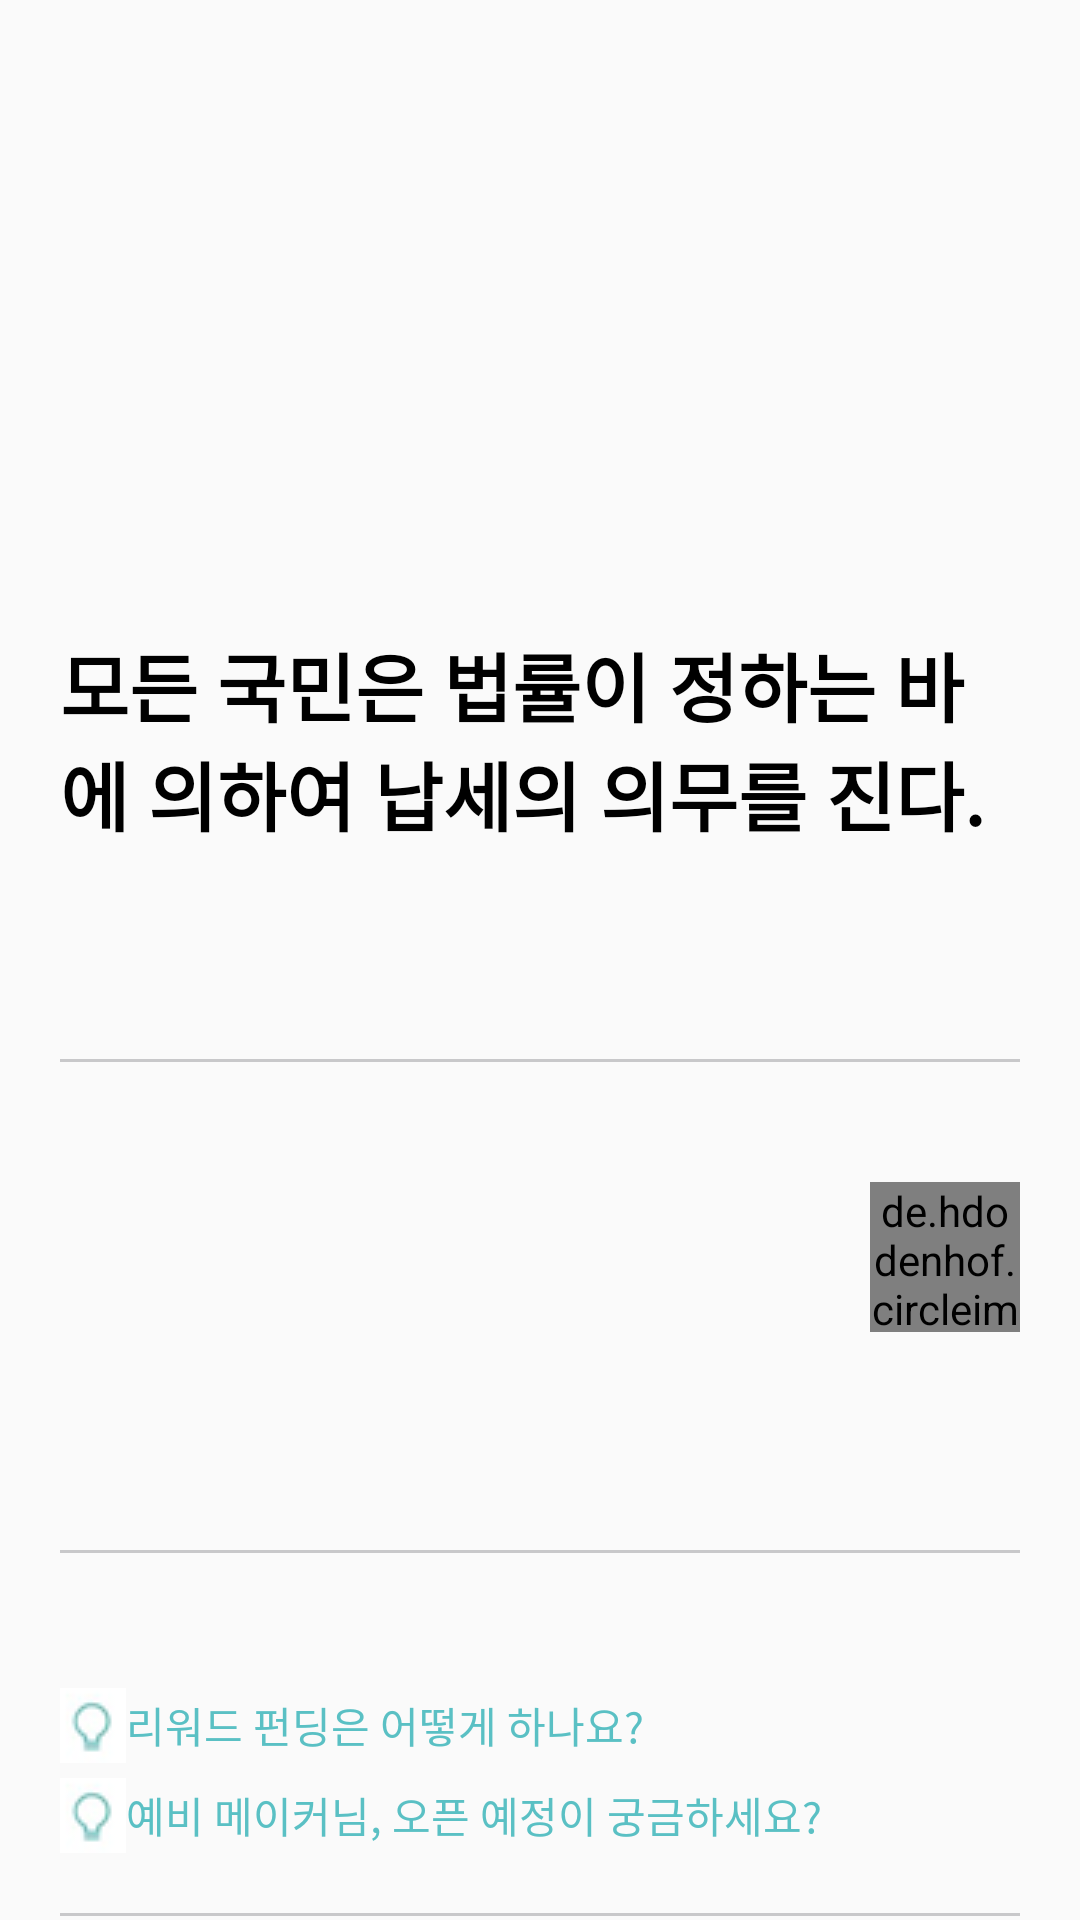

This screen was rendered from an Android layout file. Write that file and the resources it references.
<!-- AndroidManifest.xml: application theme AppTheme -->
<!-- res/layout/fragment_item_open_story.xml -->
<?xml version="1.0" encoding="utf-8"?>
<androidx.core.widget.NestedScrollView xmlns:android="http://schemas.android.com/apk/res/android"
    android:id="@+id/item_open_sv"
    android:layout_width="match_parent"
    android:layout_height="match_parent"
    android:orientation="vertical">

    <LinearLayout
        android:layout_width="match_parent"
        android:layout_height="match_parent"
        android:orientation="vertical">

        <ImageView
            android:id="@+id/item_open_iv_mainimage"
            android:layout_width="match_parent"
            android:layout_height="200dp" />

        <LinearLayout
            android:layout_width="match_parent"
            android:layout_height="match_parent"
            android:layout_marginTop="10dp"
            android:orientation="vertical"
            android:paddingLeft="20dp"
            android:paddingRight="20dp">

            <TextView
                android:id="@+id/item_open_tv_name"
                android:layout_width="match_parent"
                android:layout_height="wrap_content"
                android:fontFamily="@font/nanumbarungothic"
                android:text="모든 국민은 법률이 정하는 바에 의하여 납세의 의무를 진다."
                android:textColor="@color/black"
                android:textSize="25sp"
                android:textStyle="bold" />


            <TextView
                android:id="@+id/item_open_tv_info"
                android:layout_width="wrap_content"
                android:layout_height="wrap_content"
                android:layout_marginTop="20dp"
                android:fontFamily="@font/nanumbarungothic"
                android:textColor="@color/black"
                android:textSize="15sp" />

            <View
                android:layout_width="match_parent"
                android:layout_height="1dp"
                android:layout_marginTop="30dp"
                android:layout_marginBottom="30dp"
                android:background="@color/lightgray" />

            <RelativeLayout
                android:layout_width="wrap_content"
                android:layout_height="wrap_content"
                android:layout_marginTop="10dp">

                <TextView
                    android:id="@+id/item_open_tv_maker"
                    android:layout_width="wrap_content"
                    android:layout_height="wrap_content"
                    android:layout_centerVertical="true"
                    android:fontFamily="@font/nanumbarungothic"
                    android:textColor="@color/black"
                    android:textSize="20sp" />

                <de.hdodenhof.circleimageview.CircleImageView
                    android:id="@+id/item_open_iv_maker"
                    android:layout_width="50dp"
                    android:layout_height="50dp"
                    android:layout_alignParentRight="true"
                    android:layout_centerVertical="true" />

            </RelativeLayout>


            <TextView
                android:id="@+id/item_open_tv_day"
                android:layout_width="match_parent"
                android:layout_height="wrap_content"
                android:layout_marginTop="20dp"
                android:fontFamily="@font/nanumbarungothic"
                android:textColor="@color/black"
                android:textSize="17sp" />

            <View
                android:layout_width="match_parent"
                android:layout_height="1dp"
                android:layout_marginTop="30dp"
                android:layout_marginBottom="30dp"
                android:background="@color/lightgray" />

            <LinearLayout
                android:layout_width="wrap_content"
                android:layout_height="wrap_content"
                android:layout_marginTop="15dp"
                android:orientation="horizontal">

                <ImageView
                    android:layout_width="wrap_content"
                    android:layout_height="wrap_content"
                    android:src="@drawable/notification_open" />

                <TextView
                    android:layout_width="match_parent"
                    android:layout_height="wrap_content"
                    android:layout_gravity="center"
                    android:fontFamily="@font/nanumbarungothic"
                    android:text="리워드 펀딩은 어떻게 하나요?"
                    android:textColor="@color/wadiz"
                    android:textSize="14sp" />


            </LinearLayout>

            <LinearLayout
                android:layout_width="wrap_content"
                android:layout_height="wrap_content"
                android:layout_marginTop="5dp"
                android:orientation="horizontal">

                <ImageView
                    android:layout_width="wrap_content"
                    android:layout_height="wrap_content"
                    android:src="@drawable/notification_open" />

                <TextView
                    android:layout_width="match_parent"
                    android:layout_height="wrap_content"
                    android:layout_gravity="center"
                    android:fontFamily="@font/nanumbarungothic"
                    android:text="예비 메이커님, 오픈 예정이 궁금하세요?"
                    android:textColor="@color/wadiz"
                    android:textSize="14sp" />


            </LinearLayout>

            <View
                android:layout_width="match_parent"
                android:layout_height="1dp"
                android:layout_marginTop="20dp"
                android:layout_marginBottom="30dp"
                android:background="@color/lightgray" />


            <TextView
                android:layout_width="wrap_content"
                android:layout_height="wrap_content"
                android:layout_marginBottom="20dp"
                android:fontFamily="@font/nanumbarungothic"
                android:text="스토리"
                android:textColor="@color/black"
                android:textSize="20dp"
                android:textStyle="bold" />


            <WebView
                android:id="@+id/item_open_story_wv"
                android:layout_width="match_parent"
                android:layout_height="300dp" />

            <Button
                android:layout_width="wrap_content"
                android:layout_height="wrap_content"
                android:drawableLeft="@drawable/policy_more"
                android:text="더보기"
                android:layout_gravity="center"
                android:layout_marginTop="5dp"
                android:visibility="visible"
                style="?android:attr/borderlessButtonStyle"
                android:id="@+id/item_open_btn_more"/>

            <Button
                android:layout_width="wrap_content"
                android:layout_height="wrap_content"
                android:drawableLeft="@drawable/policy_less"
                android:text="접기"
                android:layout_marginTop="5dp"
                android:visibility="gone"
                android:layout_gravity="center"
                style="?android:attr/borderlessButtonStyle"
                android:id="@+id/item_open_btn_less"/>

            <View
                android:layout_width="match_parent"
                android:layout_height="2dp"
                android:layout_marginTop="30dp"
                android:layout_marginBottom="30dp"
                android:background="@color/lightgray" />

            <LinearLayout
                android:layout_width="match_parent"
                android:layout_height="wrap_content"
                android:background="#e5faf5"
                android:orientation="vertical"
                android:padding="20dp">


                <TextView
                    android:layout_width="wrap_content"
                    android:layout_height="wrap_content"
                    android:fontFamily="@font/nanumbarungothic"
                    android:text="오픈 알림 신청 안내"
                    android:textColor="@color/black"
                    android:textSize="15sp" />

                <TextView
                    android:layout_width="match_parent"
                    android:layout_height="wrap_content"
                    android:layout_marginTop="10dp"
                    android:fontFamily="@font/nanumbarungothic"
                    android:text="·알림 신청시 회원정보에 등록된 연락처로 메시지가 전송됩니다. 알림 신청시에 연락처를 수정하시면, 회원 정보에도 동시에 반영됩니다. 휴대폰 번호가 등록되어야 알림 신청이 가능합니다."
                    android:textColor="@color/gray"
                    android:textSize="13sp" />

                <TextView
                    android:layout_width="match_parent"
                    android:layout_height="wrap_content"
                    android:fontFamily="@font/nanumbarungothic"
                    android:layout_marginTop="10dp"
                    android:text="·회원님의 이메일 및 휴대기기 설정에서 수신거부 설정이 되어있다면 알림 수신이 불가할 수도 있습니다."
                    android:textColor="@color/gray"
                    android:textSize="13sp" />


            </LinearLayout>

        </LinearLayout>

    </LinearLayout>
</androidx.core.widget.NestedScrollView>
<!-- resources referenced by this layout -->
<resources>
  <color name="black">#000000</color>
  <color name="gray">#6c6c6e</color>
  <color name="lightgray">#c8c8ca</color>
  <color name="wadiz">#5ac0c4</color>
  <!-- drawable notification_open: png bitmap (drawable-v24, 977 bytes) -->
  <!-- drawable policy_less: png bitmap (drawable-v24, 353 bytes) -->
  <!-- drawable policy_more: png bitmap (drawable-v24, 424 bytes) -->
  <style name="AppTheme" parent="Theme.AppCompat.Light.DarkActionBar">
          
          <item name="colorPrimary">@color/colorPrimary</item>
          <item name="colorPrimaryDark">@color/wadiz</item>
          <item name="colorAccent">@color/colorAccent</item>
          <item name="windowActionBar">false</item>
          <item name="windowNoTitle">true</item>
  
      </style>
  <color name="colorPrimary">#008577</color>
  <color name="colorAccent">#5ac0c4</color>
</resources>
